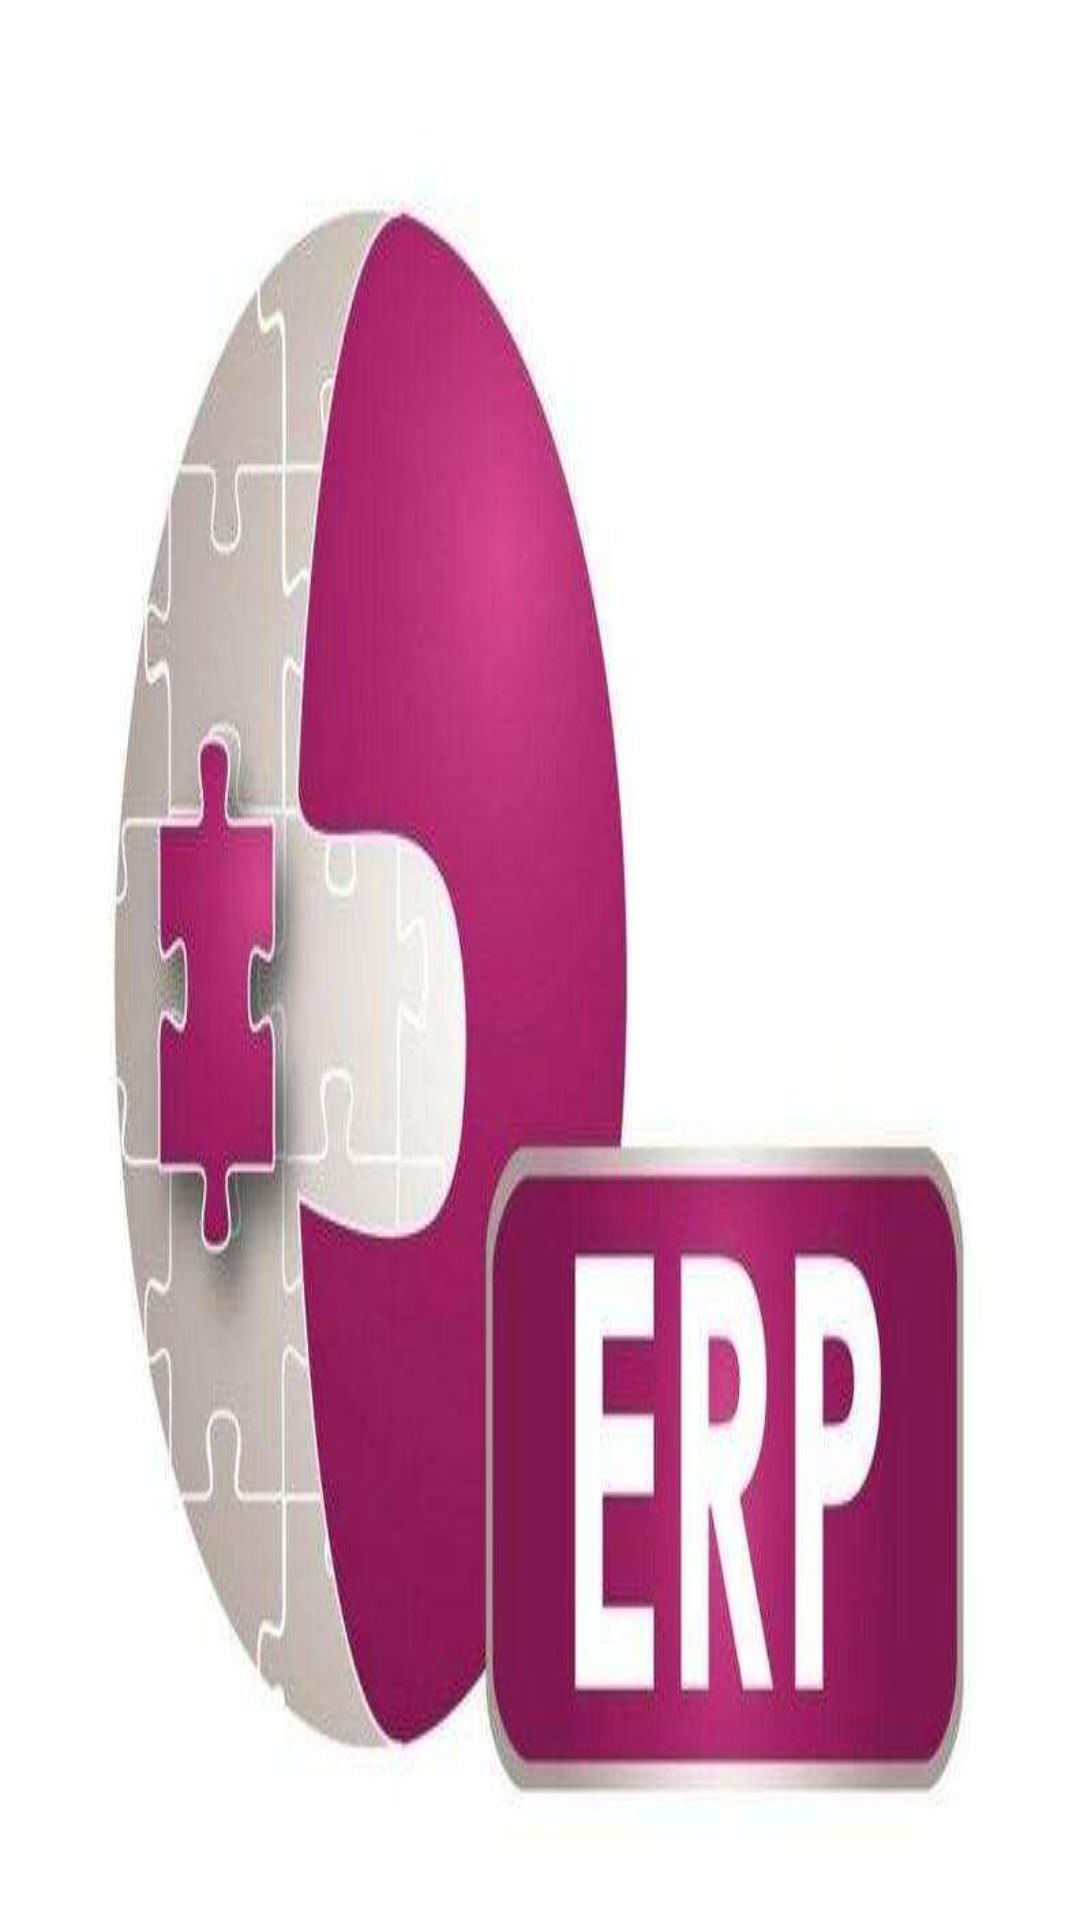

Here is an Android app screen rendered from its layout file. Give the layout XML and the strings, colors and styles it references.
<!-- AndroidManifest.xml: application theme android:Theme.NoTitleBar.Fullscreen -->
<!-- res/layout/activity_splash.xml -->
<?xml version="1.0" encoding="utf-8"?>
<RelativeLayout xmlns:android="http://schemas.android.com/apk/res/android"
	android:layout_width="match_parent"
	android:layout_height="match_parent"
	android:background="@drawable/welcome_page"
	>

	<RelativeLayout
		android:id="@+id/rl_splash"
		android:layout_width="match_parent"
		android:layout_height="match_parent"
		>

		<View
			android:id="@+id/view_divider"
			android:layout_width="match_parent"
			android:layout_height="3dp"
			android:layout_alignParentBottom="true"
			android:background="@drawable/bg_divider"
			/>
	</RelativeLayout >

</RelativeLayout >
<!-- resources referenced by this layout -->
<resources>
  <!-- drawable welcome_page: jpg bitmap (drawable-hdpi, 19416 bytes) -->
</resources>
